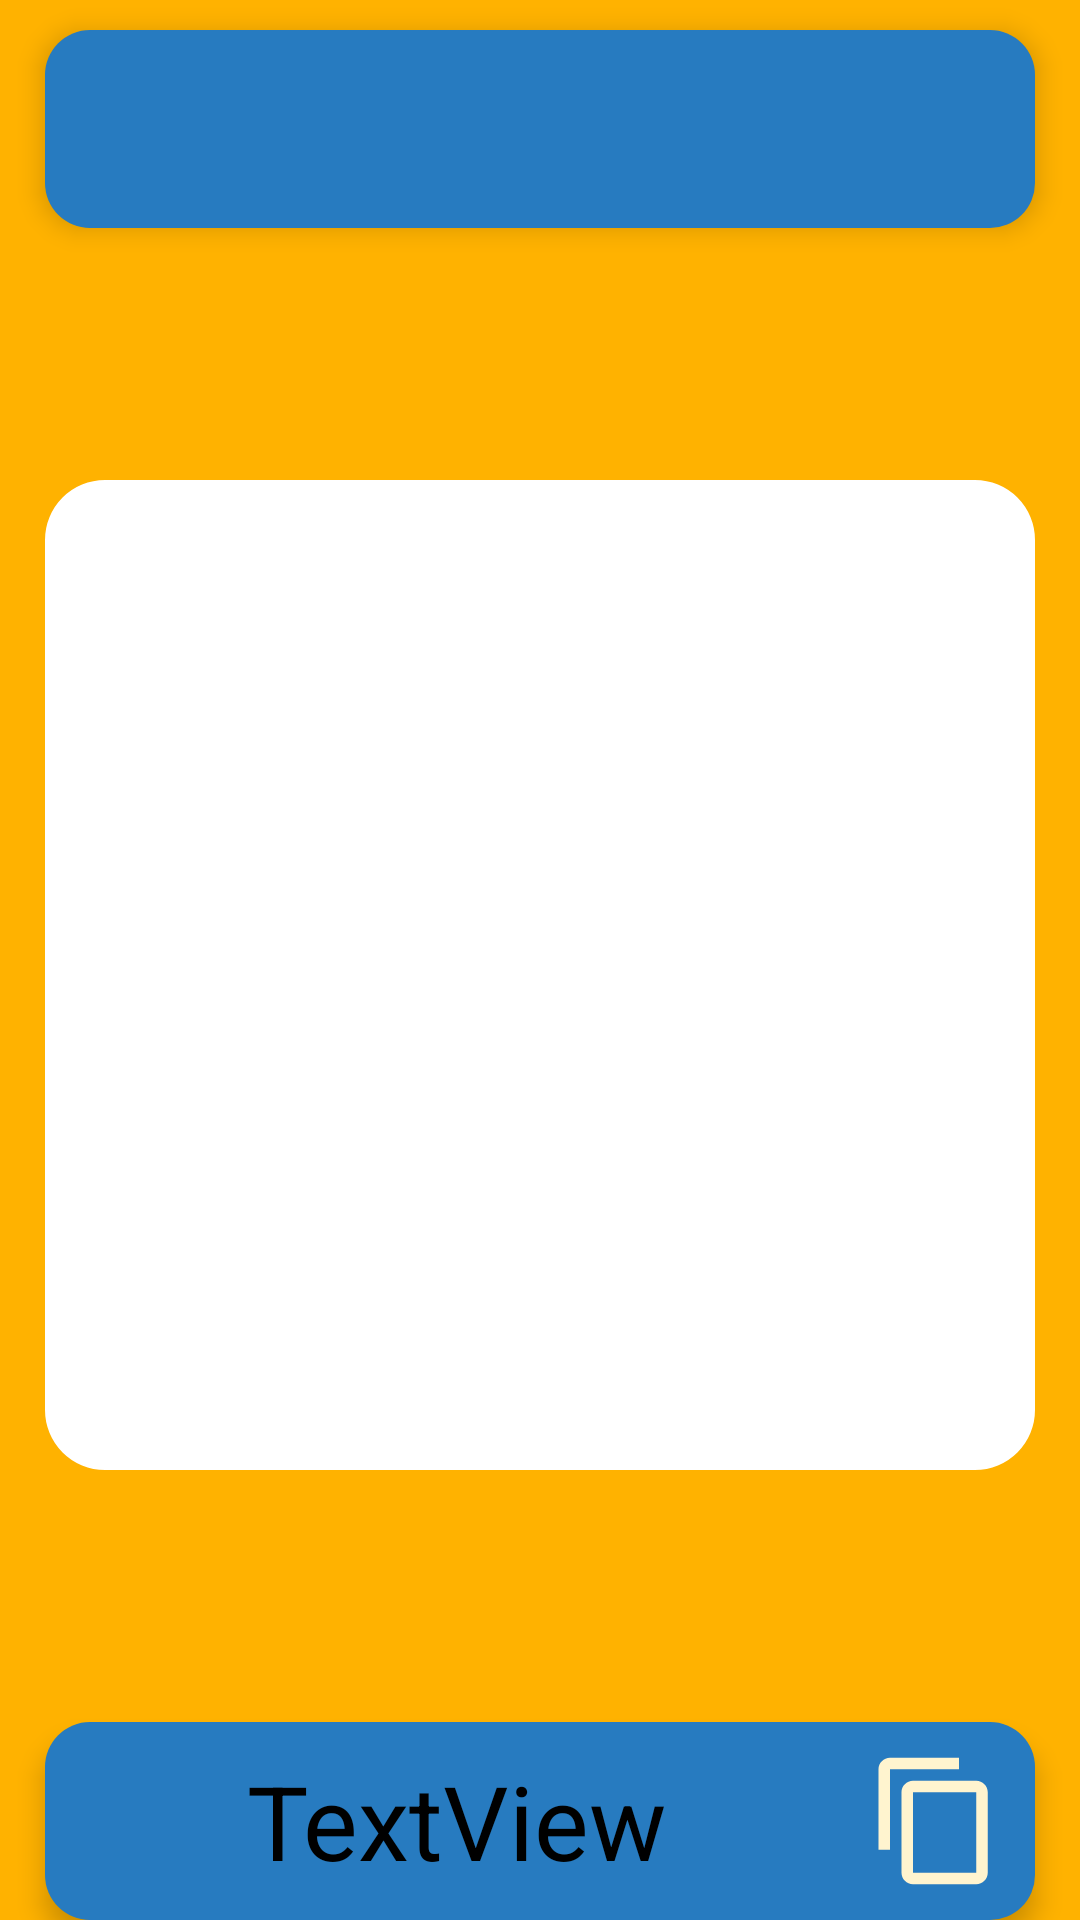

Write the Android layout XML for this screen, with the resource values it uses.
<!-- AndroidManifest.xml: application theme Theme.Smart_Roller_Blind -->
<!-- res/layout/activity_share.xml -->
<?xml version="1.0" encoding="utf-8"?>
<androidx.constraintlayout.widget.ConstraintLayout xmlns:android="http://schemas.android.com/apk/res/android"
    xmlns:app="http://schemas.android.com/apk/res-auto"
    xmlns:tools="http://schemas.android.com/tools"
    android:layout_width="match_parent"
    android:layout_height="match_parent"
    tools:context=".Share">

    <View
        android:id="@+id/view7"
        android:layout_width="0dp"
        android:layout_height="0dp"
        android:layout_marginBottom="@dimen/IB"
        style="@style/Block"
        android:textColor="@color/Text_color"
        app:layout_constraintBottom_toBottomOf="parent"
        app:layout_constraintDimensionRatio="5:1"
        app:layout_constraintEnd_toEndOf="@+id/view"
        app:layout_constraintHorizontal_bias="1.0"
        app:layout_constraintStart_toStartOf="@+id/view" />

    <View
        android:id="@+id/view"
        android:layout_width="0dp"
        android:layout_height="0dp"
        android:layout_marginStart="@dimen/IC"
        android:layout_marginTop="@dimen/IT"
        android:layout_marginEnd="@dimen/IC"
        style="@style/Block"
        android:textColor="@color/Text_color"
        app:layout_constraintDimensionRatio="5:1"
        app:layout_constraintEnd_toEndOf="parent"
        app:layout_constraintStart_toStartOf="parent"
        app:layout_constraintTop_toTopOf="parent" />

    <ImageView
        style="@style/Back"
        android:id="@+id/imageView6"
        android:layout_width="0dp"
        android:layout_height="0dp"
        android:layout_marginStart="10dp"
        android:layout_marginTop="5dp"
        android:layout_marginBottom="5dp"
        android:onClick="ClicMain"
        app:layout_constraintBottom_toBottomOf="@+id/view"
        app:layout_constraintDimensionRatio="1:1"
        app:layout_constraintStart_toStartOf="@+id/view"
        app:layout_constraintTop_toTopOf="@+id/view" />

    
    <com.google.android.material.imageview.ShapeableImageView
        android:id="@+id/idIVQrcode"
        android:layout_width="0dp"
        android:layout_height="0dp"
        android:layout_centerHorizontal="true"
        android:layout_marginTop="10dp"
        android:layout_marginBottom="10dp"
        android:background="@color/white"
        android:contentDescription="qr_code"
        android:scaleType="centerCrop"
        app:layout_constraintBottom_toTopOf="@+id/view7"
        app:layout_constraintDimensionRatio="1:1"
        app:layout_constraintEnd_toEndOf="@+id/view"
        app:layout_constraintStart_toStartOf="@+id/view"
        app:layout_constraintTop_toBottomOf="@+id/view"
        app:shapeAppearanceOverlay="@style/Circular" />

    <TextView
        style="@style/Text"
        android:id="@+id/textView2"
        android:layout_width="0dp"
        android:layout_height="0dp"
        android:layout_marginStart="10dp"
        android:layout_marginTop="10dp"
        android:layout_marginEnd="10dp"
        android:layout_marginBottom="10dp"
        android:text="TextView"
        app:layout_constraintBottom_toBottomOf="@+id/view7"
        app:layout_constraintEnd_toStartOf="@+id/imageView5"
        app:layout_constraintStart_toStartOf="@+id/view7"
        app:layout_constraintTop_toTopOf="@+id/view7" />

    <ImageView
        style="@style/Icon"
        android:id="@+id/imageView5"
        android:layout_width="0dp"
        android:layout_height="0dp"
        android:layout_marginTop="10dp"
        android:layout_marginEnd="10dp"
        android:layout_marginBottom="10dp"
        android:onClick="ClicCopy"
        app:layout_constraintBottom_toBottomOf="@+id/view7"
        app:layout_constraintDimensionRatio="1:1"
        app:layout_constraintEnd_toEndOf="@+id/view7"
        app:layout_constraintTop_toTopOf="@+id/view7"
        app:srcCompat="@drawable/ic_baseline_content_copy_24" />

</androidx.constraintlayout.widget.ConstraintLayout>
<!-- resources referenced by this layout -->
<resources>
  <color name="Text_color">#ffffff</color>
  <color name="white">#FFFFFFFF</color>
  <dimen name="IB">0dp</dimen>
  <dimen name="IC">15dp</dimen>
  <dimen name="IT">10dp</dimen>
  <!-- drawable ic_baseline_content_copy_24 (drawable) -->
  <vector android:height="100dp" android:tint="?attr/colorControlNormal"
      android:viewportHeight="24" android:viewportWidth="24"
      android:width="100dp" xmlns:android="http://schemas.android.com/apk/res/android">
      <path android:fillColor="@android:color/white" android:pathData="M16,1L4,1c-1.1,0 -2,0.9 -2,2v14h2L4,3h12L16,1zM19,5L8,5c-1.1,0 -2,0.9 -2,2v14c0,1.1 0.9,2 2,2h11c1.1,0 2,-0.9 2,-2L21,7c0,-1.1 -0.9,-2 -2,-2zM19,21L8,21L8,7h11v14z"/>
  </vector>
  <style name="Back" parent="Icon">
          <item name="srcCompat">@drawable/ic_baseline_arrow_back_ios_24</item>
      </style>
  <style name="Block">
          <item name="android:background">@drawable/blok</item>
          <item name="android:elevation">5dp</item>
      </style>
  <style name="Circular">
          <item name="cornerSize">20dp</item>
      </style>
  <style name="Icon">
          <item name="tint">?colorAccent</item>
          <item name="android:elevation">10dp</item>
      </style>
  <style name="Text">
          <item name="android:elevation">5dp</item>
          <item name="android:textColor">?colorSecondaryVariant</item>
          <item name="android:autoSizeTextType">uniform</item>
          <item name="android:gravity">center</item>
      </style>
  <style name="Theme.Smart_Roller_Blind" parent="Theme.MaterialComponents.Light.NoActionBar">
          
          <item name="colorPrimary">#FFB200</item>
          <item name="colorPrimaryVariant">#277BC0</item>
          <item name="colorOnPrimary">#FFCB42</item>
          
          <item name="colorSecondary">#FFF4CF</item>
          <item name="colorSecondaryVariant">#000000</item>
          <item name="colorOnSecondary">#FF3232</item>
          
          <item name="android:statusBarColor" tools:targetApi="l">?attr/colorPrimaryVariant</item>
          
          <item name="colorPrimaryDark">?colorPrimary</item>
          <item name="android:navigationBarColor">?colorPrimary</item>
          <item name="android:windowBackground">?colorPrimary</item>
      </style>
  <!-- drawable blok (drawable-v24) -->
  <?xml version="1.0" encoding="utf-8"?>
  <shape xmlns:android="http://schemas.android.com/apk/res/android">
  <solid android:color="?colorPrimaryVariant"/>
      <corners
          android:topLeftRadius="15dp"
          android:bottomLeftRadius="15dp"
          android:bottomRightRadius="15dp"
          android:topRightRadius="15dp"
          />
  </shape>
</resources>
